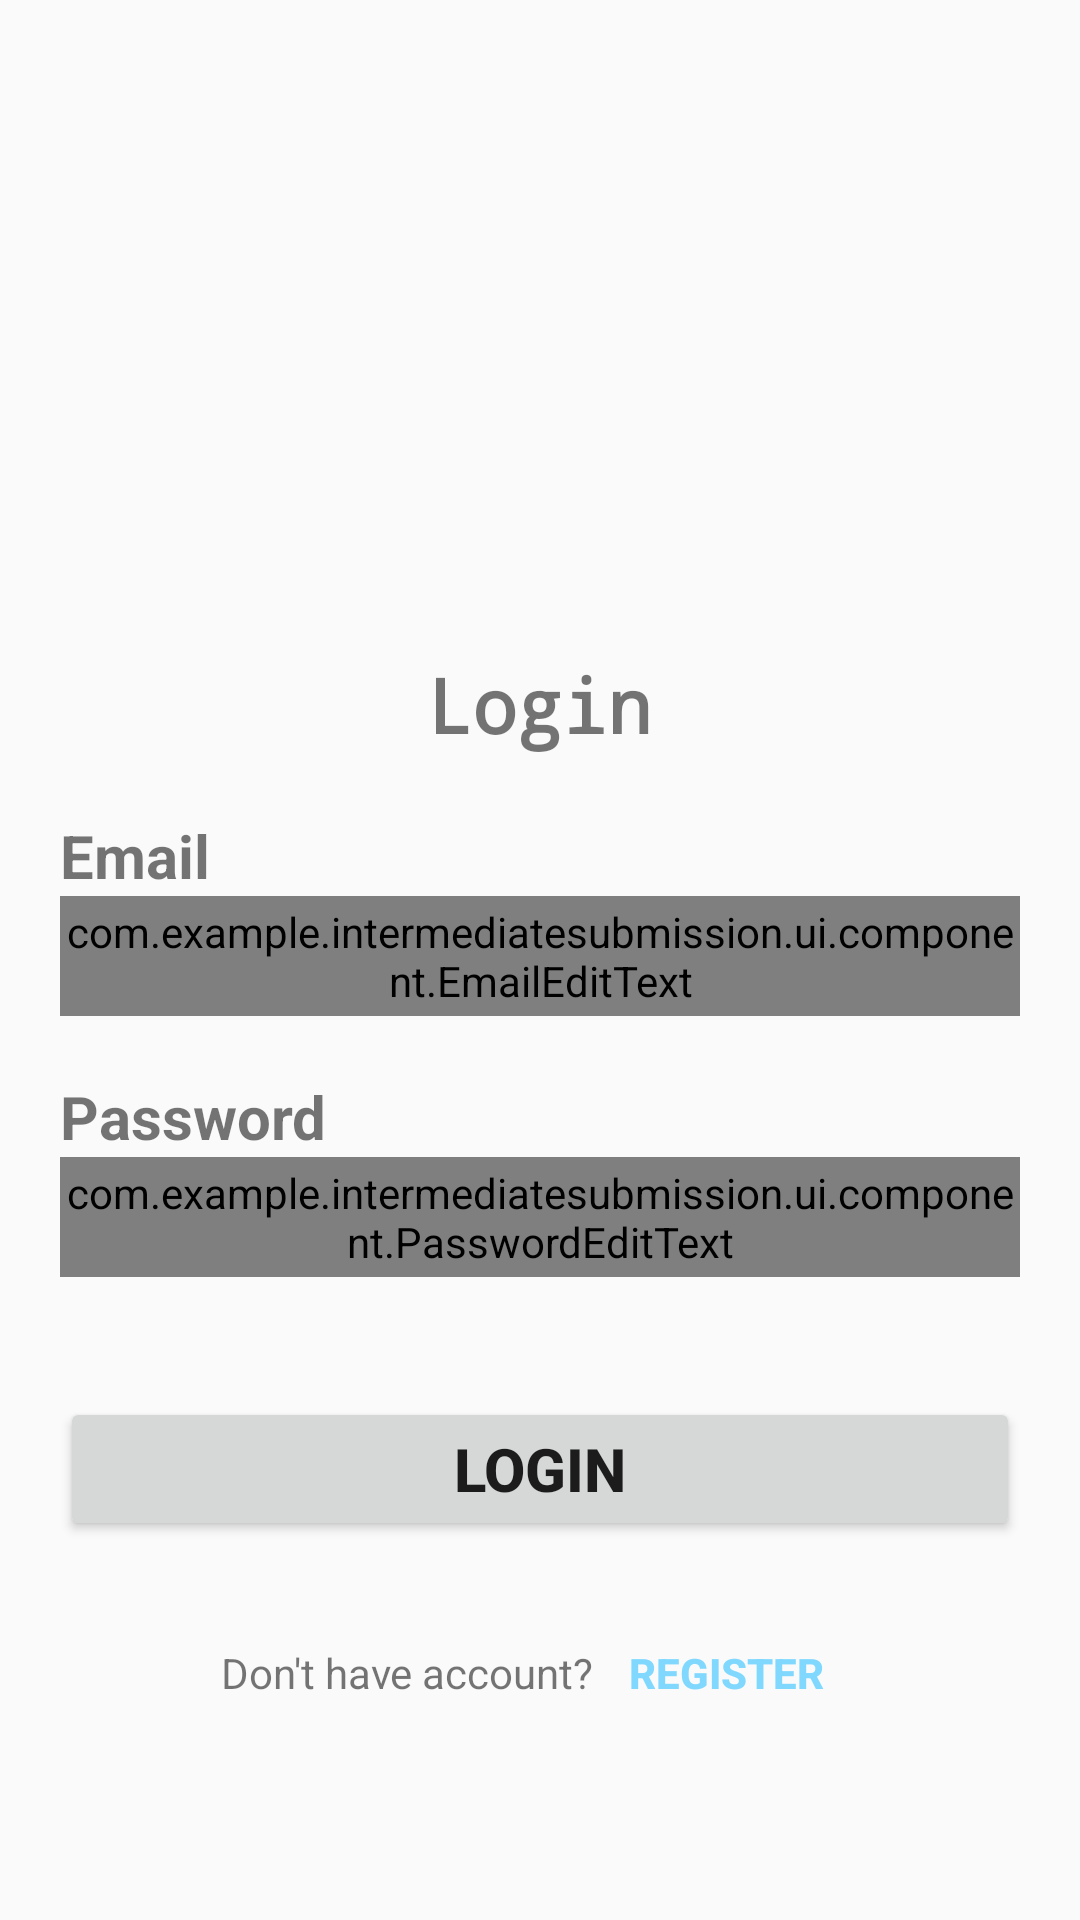

Android layout source for this screen:
<!-- AndroidManifest.xml: application theme Theme.IntermediateSubmission -->
<!-- res/layout/fragment_login.xml -->
<?xml version="1.0" encoding="utf-8"?>
<ScrollView xmlns:android="http://schemas.android.com/apk/res/android"
    xmlns:app="http://schemas.android.com/apk/res-auto"
    xmlns:tools="http://schemas.android.com/tools"
    android:layout_width="match_parent"
    android:layout_height="match_parent"
    tools:context=".ui.login.LoginFragment">

    <LinearLayout
        android:orientation="vertical"
        android:layout_gravity="center"
        android:gravity="center"
        android:layout_width="match_parent"
        android:layout_height="wrap_content">

        <androidx.constraintlayout.motion.widget.MotionLayout
            app:layoutDescription="@xml/activity_main_scene"
            android:layout_width="wrap_content"
            android:layout_height="wrap_content">

            <ImageView
                android:id="@+id/logo"
                android:layout_width="160dp"
                android:layout_height="160dp"
                android:layout_marginTop="200dp"
                android:contentDescription="@string/login_here"
                android:src="@drawable/baseline_account_circle_24"
                app:layout_constraintEnd_toEndOf="parent"
                app:layout_constraintStart_toStartOf="parent"
                app:layout_constraintTop_toTopOf="parent" />

        </androidx.constraintlayout.motion.widget.MotionLayout>

        <TextView
            android:layout_width="wrap_content"
            android:layout_height="wrap_content"
            android:text="@string/login_title"
            android:textSize="25sp"
            android:typeface="monospace"
            android:textStyle="bold" />

        <androidx.constraintlayout.widget.ConstraintLayout
            android:layout_width="match_parent"
            android:layout_height="wrap_content"
            android:padding="20dp">

            <TextView
                android:id="@+id/email"
                app:layout_constraintLeft_toLeftOf="parent"
                app:layout_constraintTop_toTopOf="parent"
                android:layout_width="wrap_content"
                android:layout_height="wrap_content"
                android:text="@string/email"
                android:textSize="20sp"
                android:textStyle="bold"
                android:layout_marginBottom="10dp" />

            <com.example.intermediatesubmission.ui.component.EmailEditText
                android:id="@+id/ed_login_email"
                app:layout_constraintLeft_toLeftOf="parent"
                app:layout_constraintTop_toBottomOf="@id/email"
                android:layout_width="match_parent"
                android:layout_height="40dp" />

            <TextView
                android:layout_marginTop="20dp"
                android:id="@+id/password"
                app:layout_constraintLeft_toLeftOf="parent"
                app:layout_constraintTop_toBottomOf="@id/ed_login_email"
                android:layout_width="wrap_content"
                android:layout_height="wrap_content"
                android:text="@string/password"
                android:textSize="20sp"
                android:textStyle="bold"
                android:layout_marginBottom="10dp" />

            <com.example.intermediatesubmission.ui.component.PasswordEditText
                android:id="@+id/ed_login_password"
                app:layout_constraintLeft_toLeftOf="parent"
                app:layout_constraintTop_toBottomOf="@id/password"
                android:layout_width="match_parent"
                android:inputType="textPassword"
                android:layout_height="40dp" />

            <Button
                android:id="@+id/login_button"
                app:layout_constraintTop_toBottomOf="@id/ed_login_password"
                app:layout_constraintLeft_toLeftOf="parent"
                app:layout_constraintRight_toRightOf="parent"
                android:layout_width="match_parent"
                android:layout_height="wrap_content"
                android:text="@string/login"
                android:textSize="20sp"
                android:textStyle="bold"
                android:layout_marginTop="40dp" />

        </androidx.constraintlayout.widget.ConstraintLayout>

        <LinearLayout
            android:layout_width="match_parent"
            android:layout_height="wrap_content"
            android:orientation="horizontal"
            android:gravity="center">

            <TextView
                android:layout_width="wrap_content"
                android:layout_height="wrap_content"
                android:text="@string/dont_have_account" />

            <Button
                android:id="@+id/register_button"
                android:layout_width="wrap_content"
                android:layout_height="wrap_content"
                android:text="@string/register"
                android:textColor="@color/light_blue"
                android:background="@color/transparent"
                android:padding="10dp"
                android:textStyle="bold" />
        </LinearLayout>

    </LinearLayout>

</ScrollView>
<!-- resources referenced by this layout -->
<resources>
  <color name="light_blue">#FF80D8FF</color>
  <color name="transparent">#00000000</color>
  <string name="dont_have_account">Don\'t have account?</string>
  <string name="email">Email</string>
  <string name="login">Login</string>
  <string name="login_here">Login here</string>
  <string name="login_title">Login</string>
  <string name="password">Password</string>
  <string name="register">Register</string>
  <style name="Theme.IntermediateSubmission" parent="Base.Theme.IntermediateSubmission" />
  <style name="Base.Theme.IntermediateSubmission" parent="Theme.AppCompat.DayNight.DarkActionBar">
          
  
          
  
          <item name="colorPrimary">@color/colorPrimary</item>
          <item name="colorPrimaryVariant">@color/colorPrimaryVariant</item>
  
          <item name="colorPrimaryDark">@color/colorPrimaryDark</item>
  
  
          <item name="colorSecondary">@color/colorSecondary</item>
          <item name="colorSecondaryVariant">@color/colorSecondaryVariant</item>
  
          <item name="colorAccent">@color/colorAccent</item>
  
          <item name="background">@color/colorBackground</item>
          <item name="colorSurface">@color/colorSurface</item>
  
          <item name="colorOnPrimary">@color/colorOnPrimary</item>
          <item name="colorOnSecondary">@color/colorOnSecondary</item>
  
          <item name="colorOnBackground">@color/colorOnBackground</item>
          <item name="colorOnSurface">@color/colorOnSurface</item>
  
          <item name="android:windowEnterTransition">@android:transition/slide_right</item>
          <item name="android:windowExitTransition">@android:transition/slide_left</item>
  
      </style>
  <color name="colorPrimary">#3F51B5</color>
  <color name="colorPrimaryVariant">#303F9F</color>
  <color name="colorPrimaryDark">#303F9F</color>
  <color name="colorSecondary">#FF4081</color>
  <color name="colorSecondaryVariant">#F50057</color>
  <color name="colorAccent">#FF4081</color>
  <color name="colorBackground">#FFFFFF</color>
  <color name="colorSurface">#FFFFFF</color>
  <color name="colorOnPrimary">#FFFFFF</color>
  <color name="colorOnSecondary">#FFFFFF</color>
  <color name="colorOnBackground">#000000</color>
  <color name="colorOnSurface">#000000</color>
</resources>
